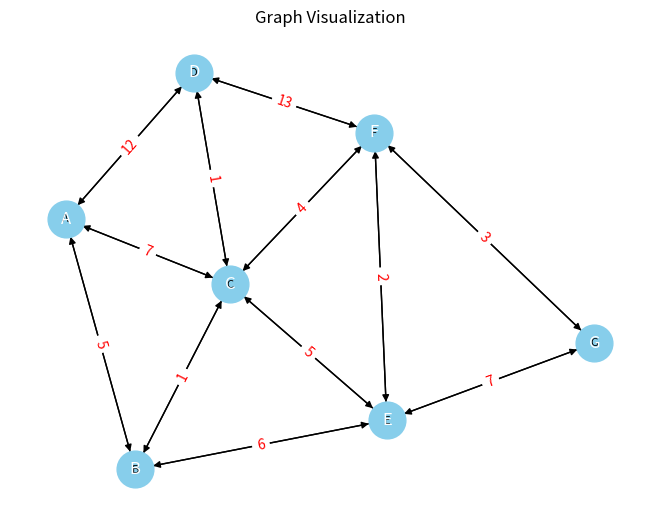

Source code (Python):
import sys
from tabulate import tabulate
import networkx as nx
import matplotlib.pyplot as plt


class Graph(object):
    def __init__(self, nodes, init_graph):
        self.nodes = nodes
        self.graph = self.construct_graph(nodes, init_graph)

    def construct_graph(self, nodes, init_graph):
        graph = {}
        for node in nodes:
            graph[node] = {}
        graph.update(init_graph)
        print(graph)

        for node, edges in graph.items():
            for adjacent_node, value in edges.items():
                if graph[adjacent_node].get(node, False) == False:
                    graph[adjacent_node][node] = value

        return graph

    def get_nodes(self):
        return self.nodes

    def get_outgoing_edges(self, node):
        return list(self.graph[node].keys())

    def value(self, node1, node2):
        return self.graph[node1][node2]

    def dijkstra(self, start_node):
        unvisited_nodes = set(self.nodes)
        shortest_distance = {node: sys.maxsize for node in unvisited_nodes}
        previous_nodes = {}

        for node in unvisited_nodes:
            shortest_distance[node] = sys.maxsize
        shortest_distance[start_node] = 0

        iteration = 1

        while unvisited_nodes:
            current_min_node = None
            for node in unvisited_nodes:
                if (
                    current_min_node is None
                    or shortest_distance[node] < shortest_distance[current_min_node]
                ):
                    current_min_node = node

            neighbors = self.get_outgoing_edges(current_min_node)
            for neighbor in neighbors:
                distance = shortest_distance[current_min_node] + self.value(
                    current_min_node, neighbor
                )
                if distance < shortest_distance[neighbor]:
                    shortest_distance[neighbor] = distance
                    previous_nodes[neighbor] = current_min_node

            unvisited_nodes.remove(current_min_node)

            print(f"\nStep {iteration}:")
            print(
                f"Now we need to start checking the distance from node {current_min_node} to its adjacent nodes."
            )

            if iteration == 1:
                print(
                    f"We mark it with a red square in the list to represent that it has been 'visited' and that "
                    f"we have found the shortest path to this node:"
                )
            else:
                print(
                    f"We cross it off from the list of unvisited nodes: Unvisited Nodes: {list(unvisited_nodes)}"
                )

            result_table = [
                [node, shortest_distance[node]]
                if node in shortest_distance and shortest_distance[node] != sys.maxsize
                else [node, "∞"]
                for node in self.nodes
            ]
            headers = ["Node", "Shortest Distance"]
            print(
                tabulate(result_table, headers=headers, tablefmt="grid", missingval="")
            )

            iteration += 1

        self.shortest_distance = shortest_distance
        self.previous_nodes = previous_nodes

    def print_result(self, target_node):
        unvisited_nodes = set(self.nodes)

        start_node = nodes[0]

        if target_node not in self.shortest_distance:
            print(f"There is no path from {start_node} to {target_node}")
            return

        path = []
        node = target_node

        while node != start_node:
            path.append(node)
            if node not in self.previous_nodes:
                print(f"Error: No path found from {start_node} to {target_node}")
                return
            node = self.previous_nodes[node]

        path.append(start_node)

        print(
            f"We found the following best path with a value of {self.shortest_distance[target_node]}."
        )

        print(" -> ".join(reversed(path)))

    def visualize(self):
        G = nx.DiGraph()

        for node, edges in self.graph.items():
            for neighbor, value in edges.items():
                G.add_edge(node, neighbor, weight=value)

        pos = nx.spring_layout(G)
        edge_labels = nx.get_edge_attributes(G, "weight")
        node_labels = {node: node for node in G.nodes}

        nx.draw(
            G,
            pos,
            with_labels=True,
            node_size=700,
            node_color="skyblue",
            font_size=8,
            font_color="black",
        )
        nx.draw_networkx_edge_labels(G, pos, edge_labels=edge_labels, font_color="red")
        nx.draw_networkx_labels(G, pos, labels=node_labels, font_color="white")

        plt.title("Graph Visualization")
        plt.show()


nodes = ["A", "B", "C", "D", "E", "F", "G"]
init_graph = {
    "A": {"B": 5, "C": 7, "D": 12},
    "B": {"C": 1, "E": 6},
    "C": {"D": 1, "E": 5, "F": 4},
    "D": {"F": 13},
    "E": {"F": 2, "G": 7},
    "F": {"G": 3},
}
# nodes = ["Tempest", "Fittoa", "Asura", "Ranoa", "Shiron", "Milis", "Dwargon"]
# init_graph = {
#     "Tempest": {"Fittoa": 3, "Asura": 4, "Ranoa": 6},
#     "Fittoa": {"Milis": 1, "Shiron": 6},
#     "Asura": {"Fittoa": 2, "Milis": 3},
#     "Ranoa": {"Dwargon": 2},
#     "Shiron": {"Dwargon": 1},
#     "Milis": {"Dwargon": 4},
# }

my_graph = Graph(nodes, init_graph)
# my_graph.dijkstra("Tempest")
# my_graph.print_result(target_node="Dwargon")

my_graph.dijkstra("A")
my_graph.print_result(target_node="G")
my_graph.visualize()
